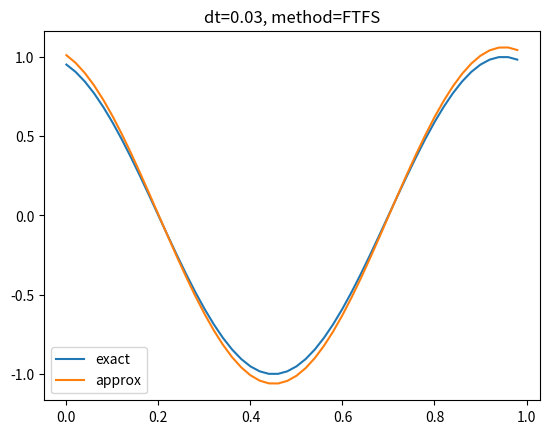

Write the Python code that produced this figure.
import matplotlib.legend
import numpy as np
import matplotlib.pyplot

u=lambda x,t: np.sin(2*np.pi*(x+t))

def ndsolve(dt,T,method):
    dx=0.02
    J=int(1/dx)
    N=int(T/dt+1)
    x=np.arange(0,1,dx)
    v=np.zeros((J,N))
    v[:,0]=u(x,0)

    if method=='FTCS':
        r=dt/dx    
        for n in range(1,N):
            for j in range(1,J-1):
                v[j,n]=v[j,n-1]+r*(v[j+1,n-1]-v[j-1,n-1])/2
            v[0,n]=v[0,n-1]+r*(v[1,n-1]-v[J-1,n-1])/2
            v[J-1,n]=v[J-1,n-1]+r*(v[0,n-1]-v[J-2,n-1])/2
    elif method=='FTFS':
        r=dt/dx    
        for n in range(1,N):
            for j in range(0,J-1):
                v[j,n]=v[j,n-1]+r*(v[j+1,n-1]-v[j,n-1])
            v[J-1,n]=v[J-1,n-1]+r*(v[0,n-1]-v[J-1,n-1])

    matplotlib.pyplot.plot(x,u(x,T),x,v[:,N-1])
    matplotlib.pyplot.legend(['exact','approx'])
    matplotlib.pyplot.title(f'dt={dt}, method={method}')
    matplotlib.pyplot.show()
ndsolve(0.03,0.3,'FTFS')